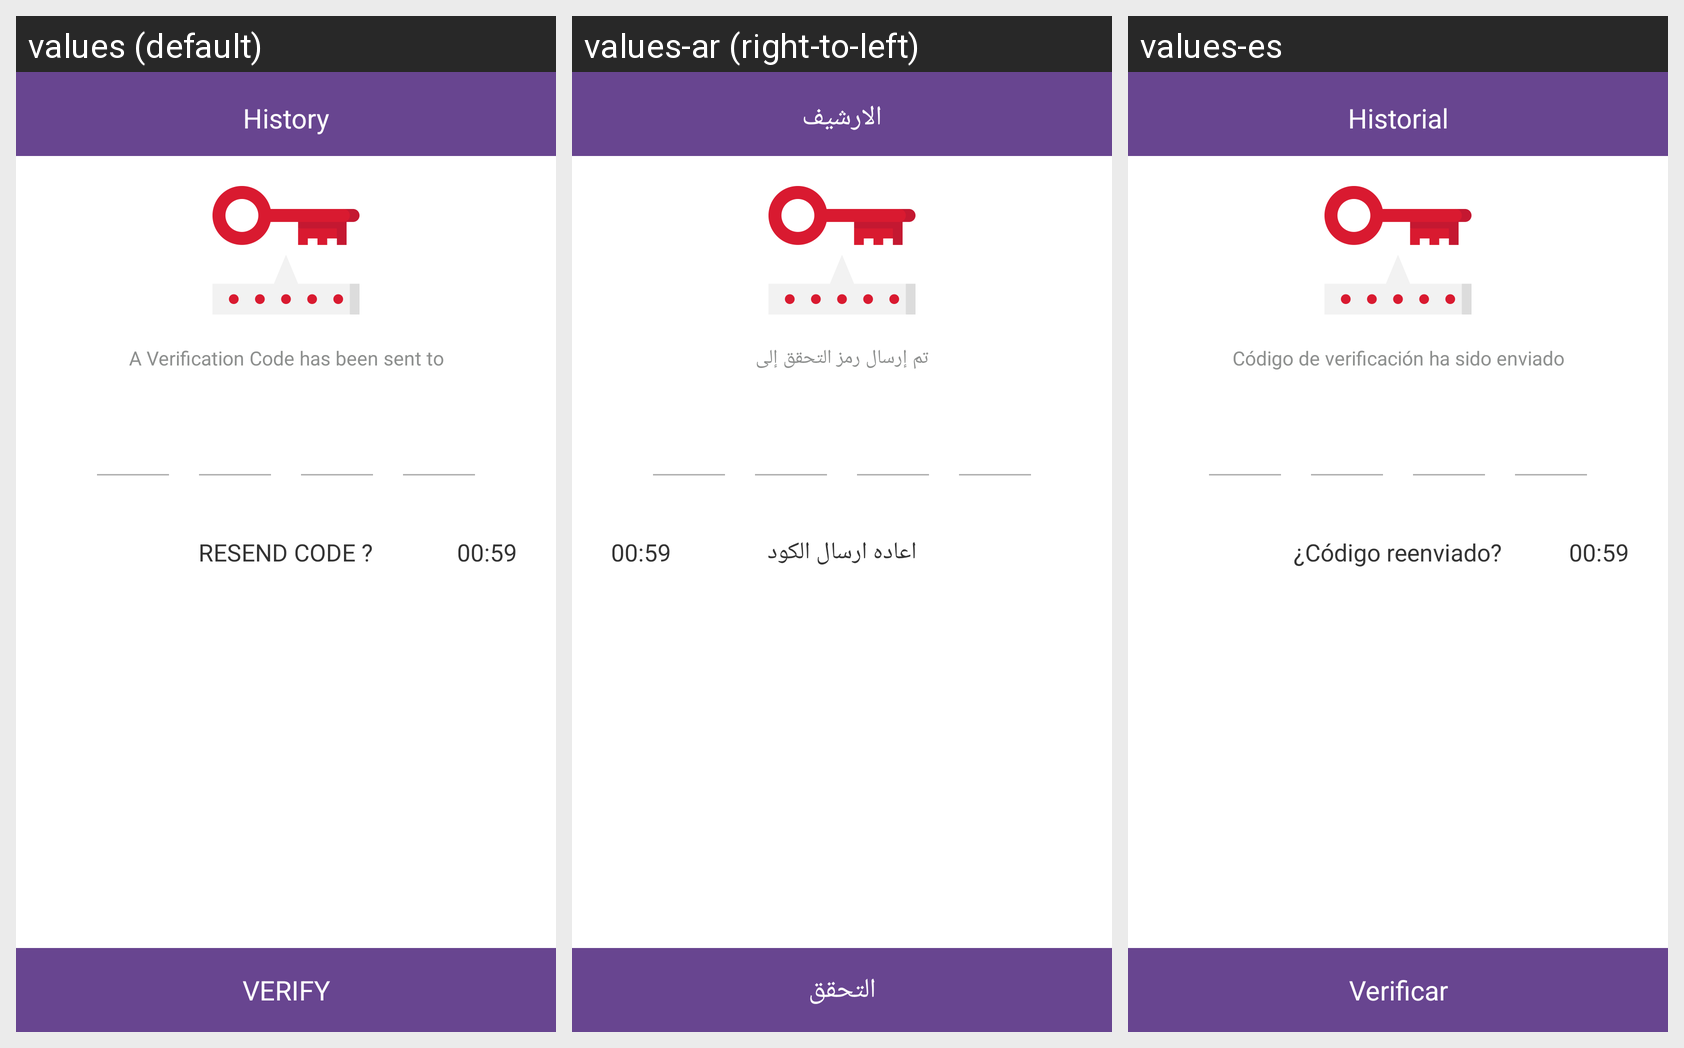

Here is an Android app screen in its default locale and in the app's own translations. Write out the translated-string differences for the strings that appear on this screen.
Android screen res/layout/activity_otp_verification.xml rendered under 3 locales, left to right: values (default), values-ar (right-to-left), values-es. Device: Nexus 5 (rendered at 1080×1920; each locale shown at half size, 540×960, under a caption strip naming it); theme AppTheme.
Strings drawn on this screen, with the default value and each locale's value (text and hints the layout hard-codes, and strings that could not be matched under every locale, appear in the picture but are not listed):

verify_msg1
  values: A Verification Code has been sent to
  values-ar: تم إرسال رمز التحقق إلى
  values-es: Código de verificación ha sido enviado

resend
  values: RESEND CODE ?
  values-ar: اعاده ارسال الكود
  values-es: ¿Código reenviado?

verify
  values: VERIFY
  values-ar: التحقق
  values-es: Verificar

history
  values: History
  values-ar: الارشيف
  values-es: Historial
